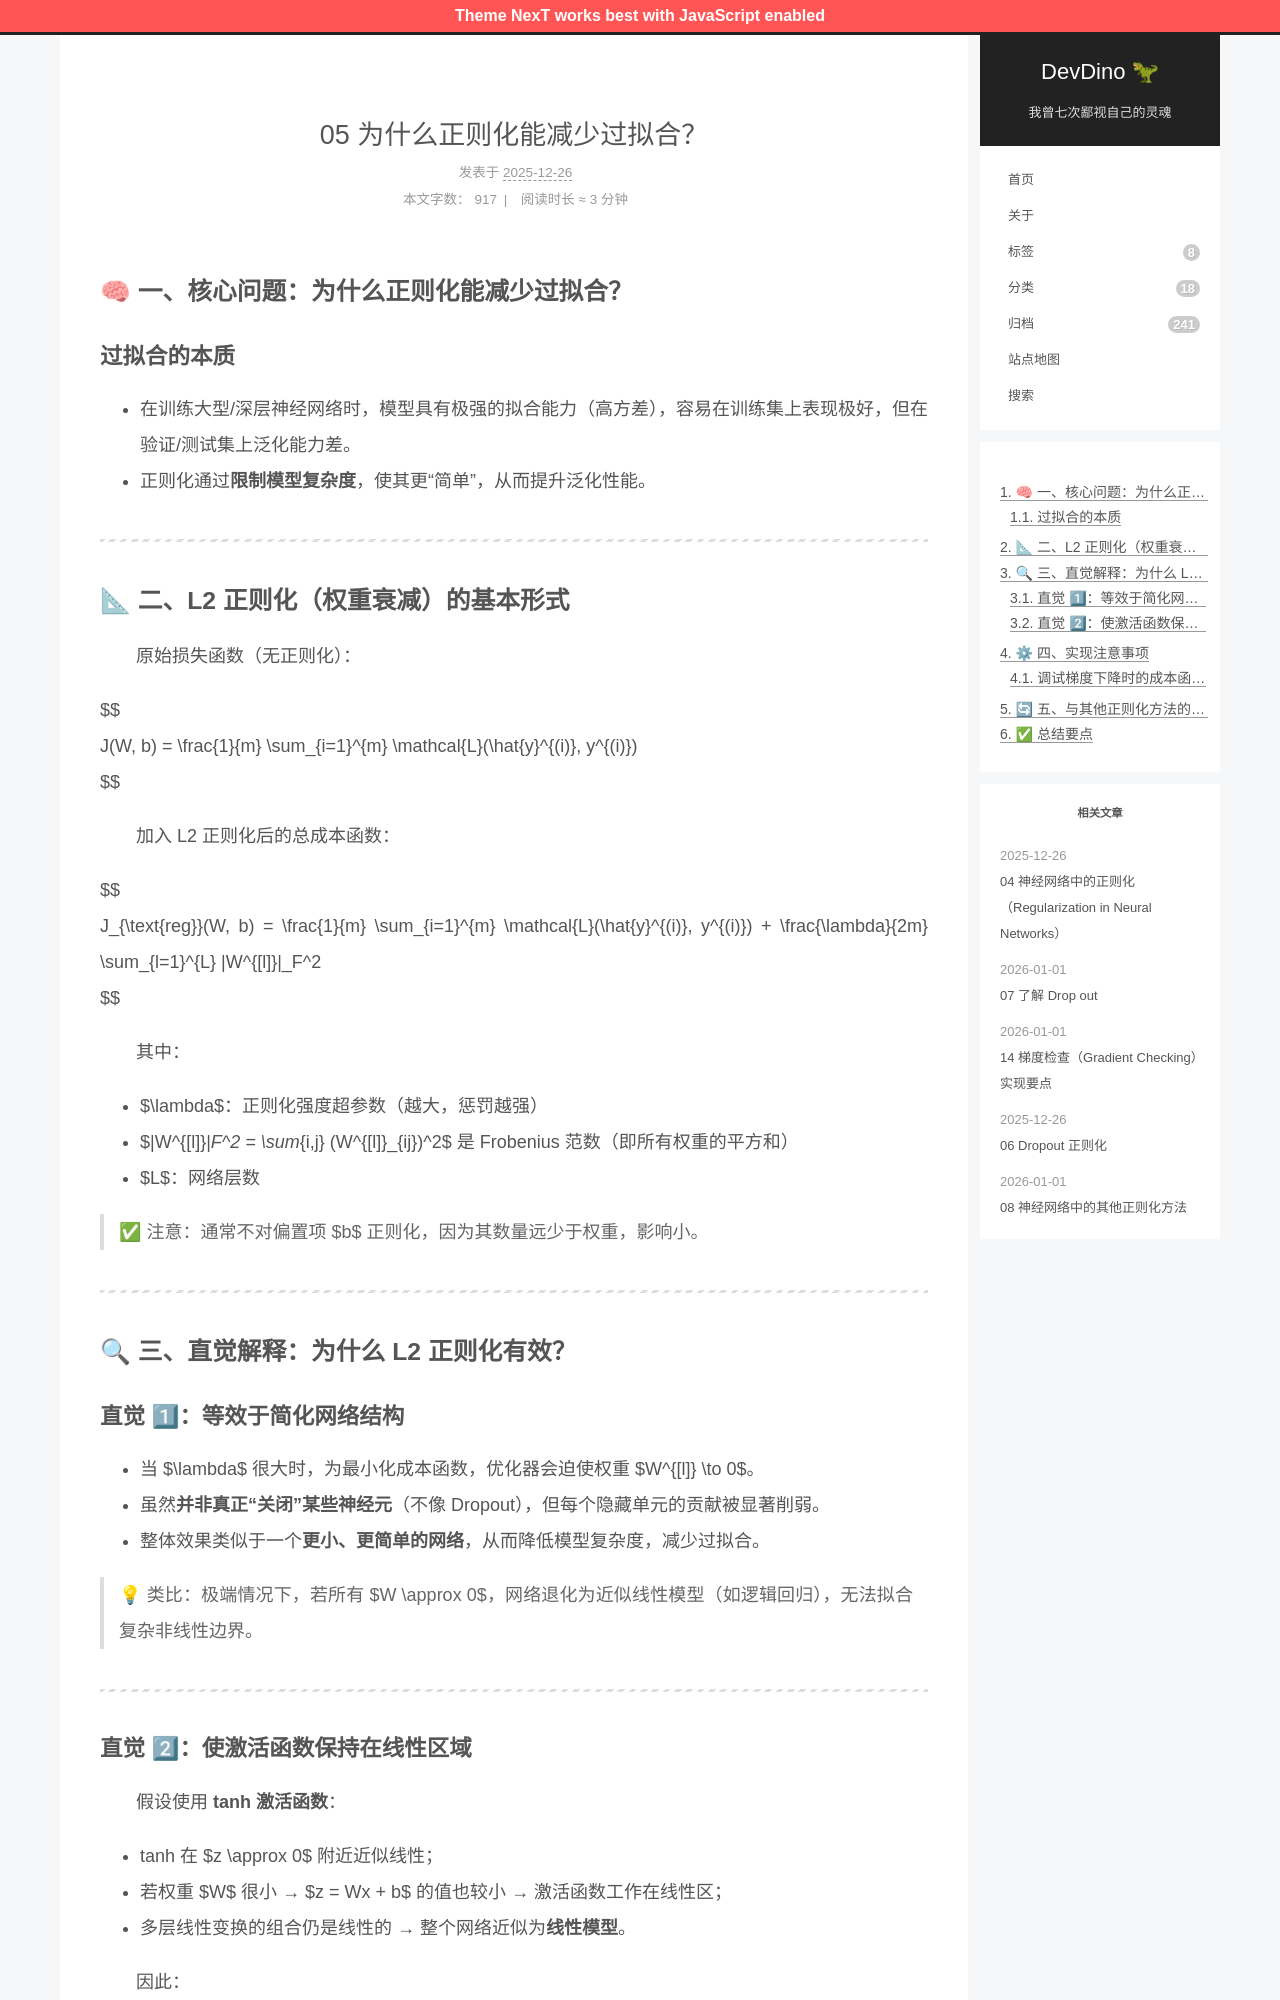

repository: afetmin/blog · page: 05 为什么正则化能减少过拟合？/index.html · generator: jekyll

---
title: 05 为什么正则化能减少过拟合？
date: 2025-12-26T17:02:33Z
lastmod: 2025-12-26T17:03:01Z
categories: 改进深度神经网络
---

## 🧠 一、核心问题：为什么正则化能减少过拟合？

### 过拟合的本质

- 在训练大型/深层神经网络时，模型具有极强的拟合能力（高方差），容易在训练集上表现极好，但在验证/测试集上泛化能力差。
- 正则化通过**限制模型复杂度**，使其更“简单”，从而提升泛化性能。

---

## 📐 二、L2 正则化（权重衰减）的基本形式

　　原始损失函数（无正则化）：

$$
J(W, b) = \frac{1}{m} \sum_{i=1}^{m} \mathcal{L}(\hat{y}^{(i)}, y^{(i)})
$$

　　加入 L2 正则化后的总成本函数：

$$
J_{\text{reg}}(W, b) = \frac{1}{m} \sum_{i=1}^{m} \mathcal{L}(\hat{y}^{(i)}, y^{(i)}) + \frac{\lambda}{2m} \sum_{l=1}^{L} \|W^{[l]}\|_F^2
$$

　　其中：

- $\lambda$：正则化强度超参数（越大，惩罚越强）
- $\|W^{[l]}\|_F^2 = \sum_{i,j} (W^{[l]}_{ij})^2$ 是 Frobenius 范数（即所有权重的平方和）
- $L$：网络层数

> ✅ 注意：通常不对偏置项 $b$ 正则化，因为其数量远少于权重，影响小。

---

## 🔍 三、直觉解释：为什么 L2 正则化有效？

### 直觉 1⃣：**等效于简化网络结构**

- 当 $\lambda$ 很大时，为最小化成本函数，优化器会迫使权重 $W^{[l]} \to 0$。
- 虽然**并非真正“关闭”某些神经元**（不像 Dropout），但每个隐藏单元的贡献被显著削弱。
- 整体效果类似于一个**更小、更简单的网络**，从而降低模型复杂度，减少过拟合。

> 💡 类比：极端情况下，若所有 $W \approx 0$，网络退化为近似线性模型（如逻辑回归），无法拟合复杂非线性边界。

---
